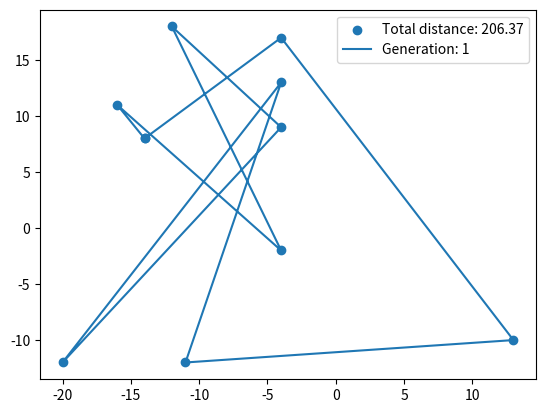

Write Python code to recreate this figure.
from matplotlib import pyplot as plt
import random
import math 

def generate_random_points(number_of_points: int) -> list[list[int]]:
    points_list = []
    for i in range(number_of_points):
        points_list.append([random.randrange(-20, 20), random.randrange(-20,20)])
    return points_list


def calculate_distance(point_a: list[int], point_b: list[int]) -> float:
    distance = math.sqrt((point_b[0]-point_a[0])**2 + (point_b[1]-point_a[1])**2)
    return distance


def calculate_entire_distance(points:list[list[int]]) -> float:
    total_distance = 0
    for i in range(len(points)):
        first_point = points[i-1]
        second_point = points[i]
        total_distance += calculate_distance(first_point, second_point)
    return total_distance


def shuffle_list(points:list[list[int]], shuffle_number: int) -> list[list[list[int]]]:
    combination_list = []
    for i in range(shuffle_number):
        combination_list.append(random.shuffle(points))
    return combination_list


def show_points_on_plane(points:list[list[int]], generation_number: int):
    x_coordinates = [x[0] for x in points]
    y_coordinates = [x[1] for x in points]
    distance = calculate_entire_distance(points)
    x_coordinates.append(x_coordinates[0])
    y_coordinates.append(y_coordinates[0])
    plt.scatter(x_coordinates, y_coordinates)
    plt.plot(x_coordinates, y_coordinates)
    plt.legend([f"Total distance: {distance:.2f}", f"Generation: {generation_number}"])
    plt.show()

if __name__ == "__main__":
    list_points = [[-14, 8], [-4, 17], [13, -10], [-11, -12], [-4, 13], [-20, -12], [-4, 9], [-12, 18], [-4, -2], [-16, 11]]
    show_points_on_plane(list_points, 1)
